Dataset: spiral (GitHub, aiwingeorge/Parkinson-Diseases-Prediction). Classes: healthy, Parkinson.

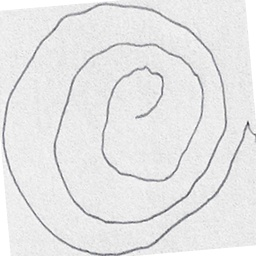
Label: Parkinson

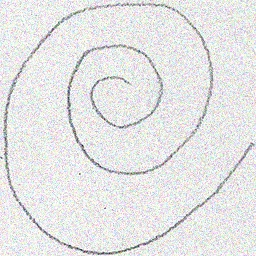
Label: healthy

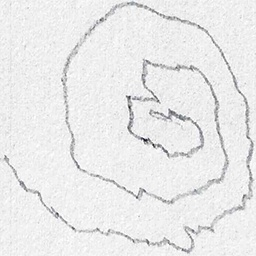
Label: Parkinson

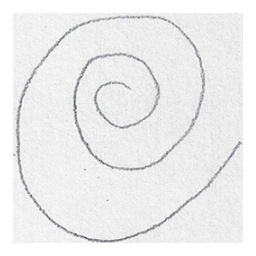
Label: healthy

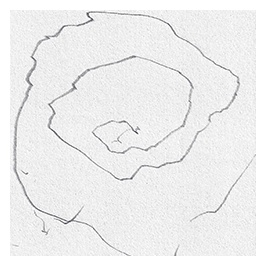
Label: Parkinson

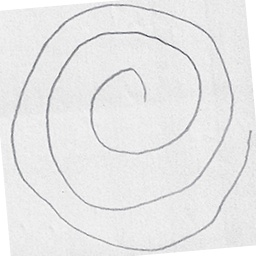
Label: healthy
